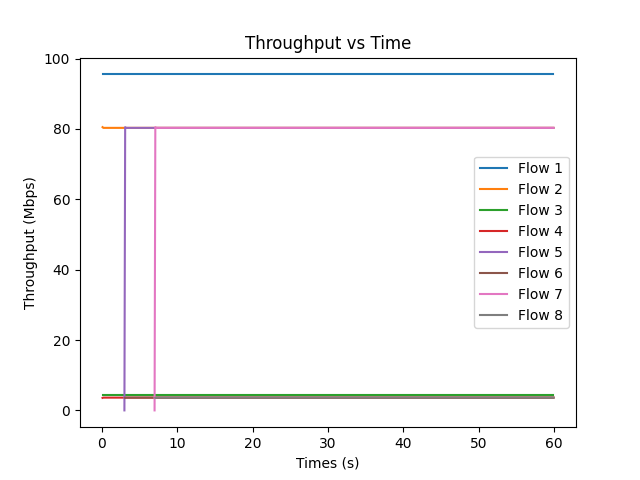

Values plotted in this chart, from the file beside it:
Throughput (Mbps), Time (s), Flow
95.5, 0.1, Flow 1
80.51, 0.1, Flow 2
4.284, 0.1, Flow 3
3.557, 0.1, Flow 4
95.5, 0.2, Flow 1
80.31, 0.2, Flow 2
4.284, 0.2, Flow 3
3.63, 0.2, Flow 4
95.5, 0.3, Flow 1
80.31, 0.3, Flow 2
4.284, 0.3, Flow 3
3.63, 0.3, Flow 4
95.5, 0.4, Flow 1
80.31, 0.4, Flow 2
4.284, 0.4, Flow 3
3.63, 0.4, Flow 4
95.5, 0.5, Flow 1
80.31, 0.5, Flow 2
4.284, 0.5, Flow 3
3.63, 0.5, Flow 4
95.5, 0.6, Flow 1
80.31, 0.6, Flow 2
4.284, 0.6, Flow 3
3.63, 0.6, Flow 4
95.5, 0.7, Flow 1
80.31, 0.7, Flow 2
4.284, 0.7, Flow 3
3.63, 0.7, Flow 4
95.5, 0.8, Flow 1
80.31, 0.8, Flow 2
4.284, 0.8, Flow 3
3.63, 0.8, Flow 4
95.5, 0.9, Flow 1
80.31, 0.9, Flow 2
4.284, 0.9, Flow 3
3.63, 0.9, Flow 4
95.5, 1, Flow 1
80.31, 1, Flow 2
4.284, 1, Flow 3
3.63, 1, Flow 4
95.5, 1.1, Flow 1
80.31, 1.1, Flow 2
4.284, 1.1, Flow 3
3.63, 1.1, Flow 4
95.5, 1.2, Flow 1
80.31, 1.2, Flow 2
4.284, 1.2, Flow 3
3.63, 1.2, Flow 4
95.5, 1.3, Flow 1
80.31, 1.3, Flow 2
4.284, 1.3, Flow 3
3.63, 1.3, Flow 4
95.5, 1.4, Flow 1
80.31, 1.4, Flow 2
4.284, 1.4, Flow 3
3.63, 1.4, Flow 4
95.5, 1.5, Flow 1
80.31, 1.5, Flow 2
4.284, 1.5, Flow 3
3.63, 1.5, Flow 4
... 4,534 more rows
